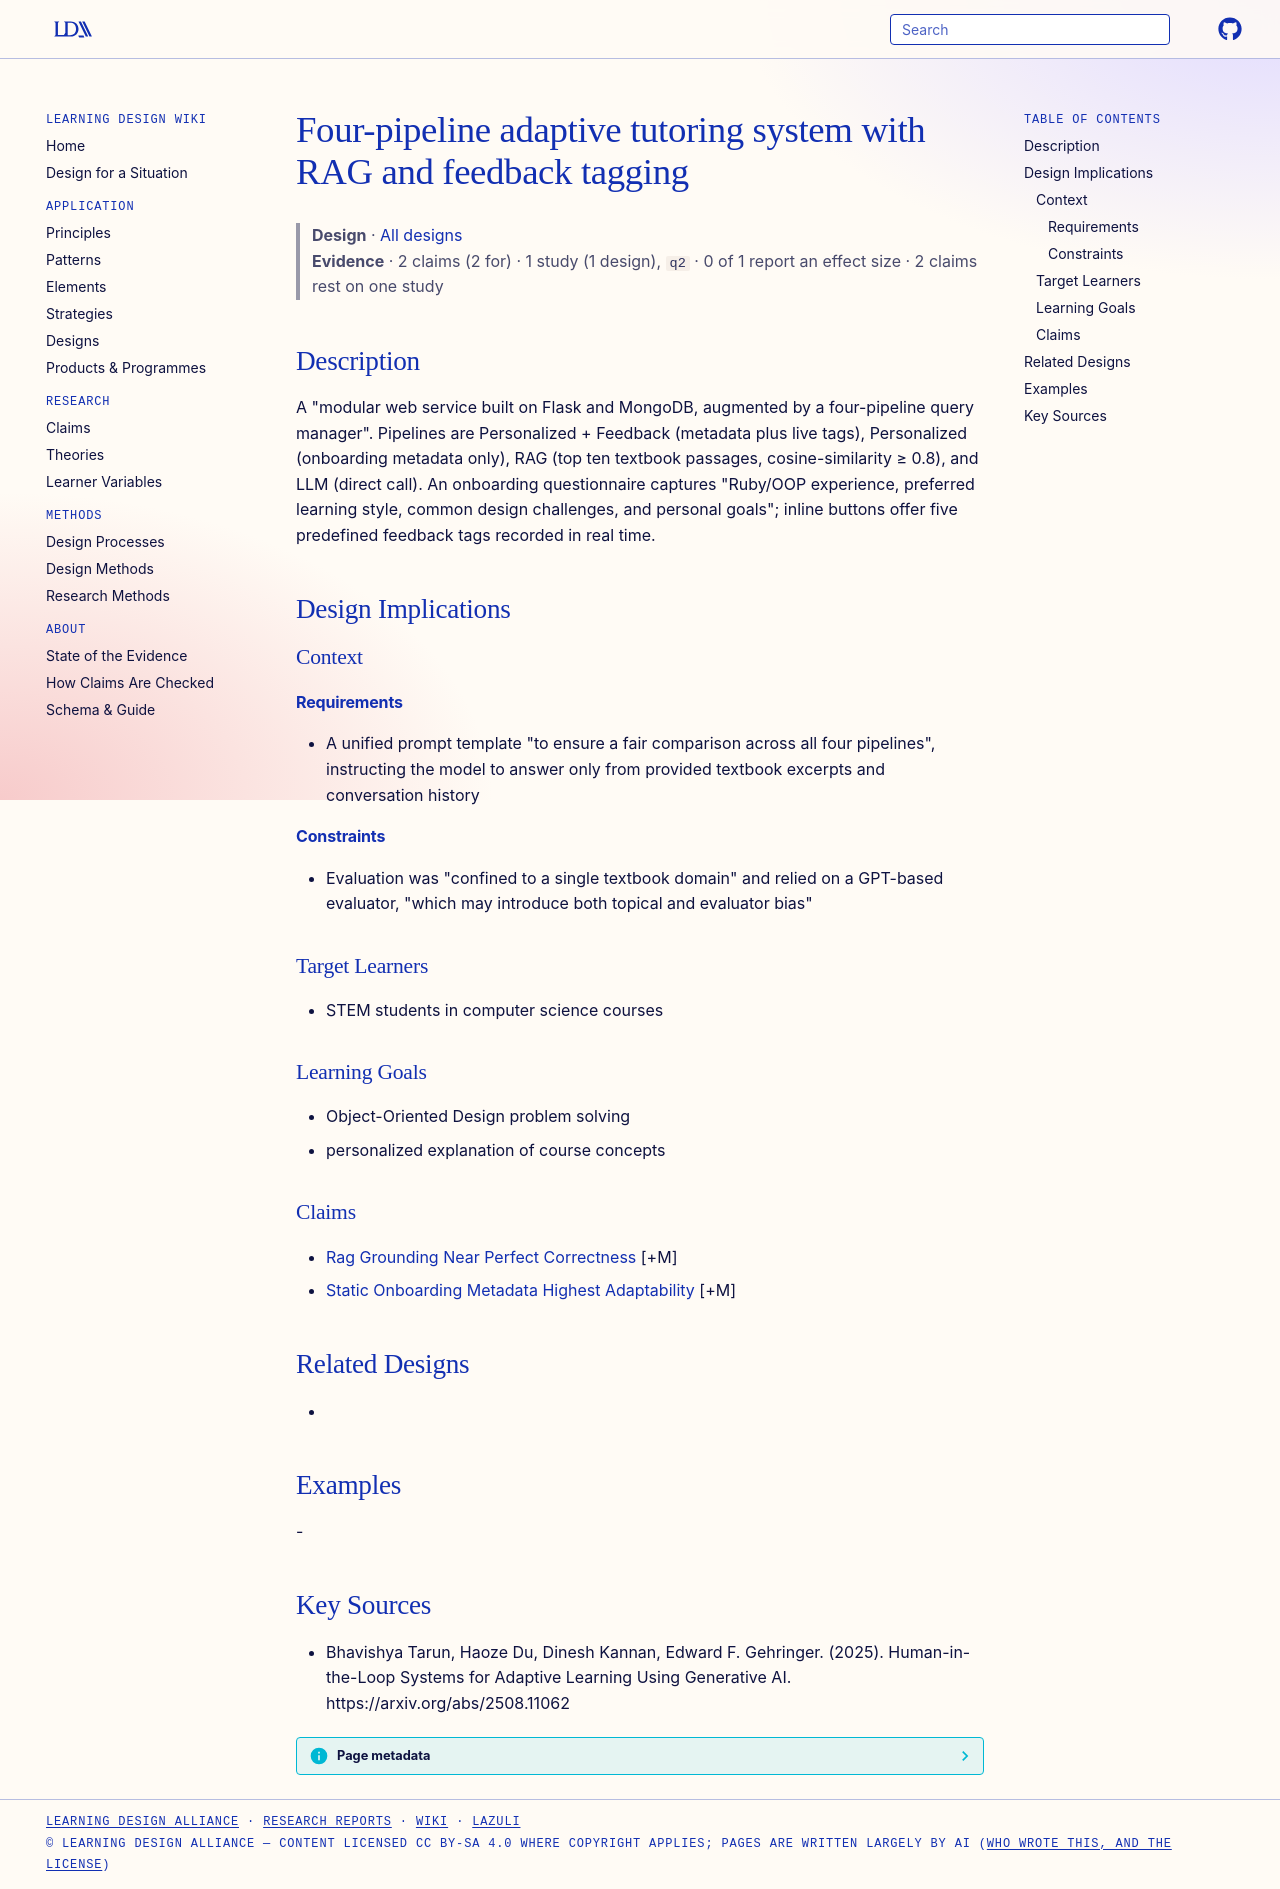

repository: Learning-Design-Alliance/learning-wiki · page: designs/four-pipeline-hitl-tutoring-system/index.html · generator: mkdocs

---
type: design
id: four-pipeline-hitl-tutoring-system
title: Four-pipeline adaptive tutoring system with RAG and feedback tagging
description: "A \"modular web service built on Flask and MongoDB, augmented by a four-pipeline query manager\"."
status: review
generated:
  by: "process:settle-candidates"
  at: 2026-11-21
sources:
  - id: bhavishya-tarun-2025
    resource: "https://arxiv.org/abs/2508.11062"
    title: "Bhavishya Tarun, Haoze Du, Dinesh Kannan, Edward F. Gehringer. (2025). Human-in-the-Loop Systems for Adaptive Learning Using Generative AI. https://arxiv.org/abs/2508.11062"
    author: Bhavishya Tarun, Haoze Du, Dinesh Kannan, Edward F. Gehringer
---

# Four-pipeline adaptive tutoring system with RAG and feedback tagging

> **Design** · [All designs](index.md)
> **Evidence** · 2 claims (2 for) · 1 study (1 design), `q2` · 0 of 1 report an effect size · 2 claims rest on one study

## Description
A "modular web service built on Flask and MongoDB, augmented by a four-pipeline query manager". Pipelines are Personalized + Feedback (metadata plus live tags), Personalized (onboarding metadata only), RAG (top ten textbook passages, cosine-similarity ≥ 0.8), and LLM (direct call). An onboarding questionnaire captures "Ruby/OOP experience, preferred learning style, common design challenges, and personal goals"; inline buttons offer five predefined feedback tags recorded in real time.

## Design Implications

### Context
#### Requirements
- A unified prompt template "to ensure a fair comparison across all four pipelines", instructing the model to answer only from provided textbook excerpts and conversation history
#### Constraints
- Evaluation was "confined to a single textbook domain" and relied on a GPT-based evaluator, "which may introduce both topical and evaluator bias"

### Target Learners
- STEM students in computer science courses

### Learning Goals
- Object-Oriented Design problem solving
- personalized explanation of course concepts

### Claims
- [Rag Grounding Near Perfect Correctness](../claims/rag-grounding-near-perfect-correctness.md) [+M]
- [Static Onboarding Metadata Highest Adaptability](../claims/static-onboarding-metadata-highest-adaptability.md) [+M]

## Related Designs
- 

## Examples
-

## Key Sources
- Bhavishya Tarun, Haoze Du, Dinesh Kannan, Edward F. Gehringer. (2025). Human-in-the-Loop Systems for Adaptive Learning Using Generative AI. https://arxiv.org/abs/2508.11062
